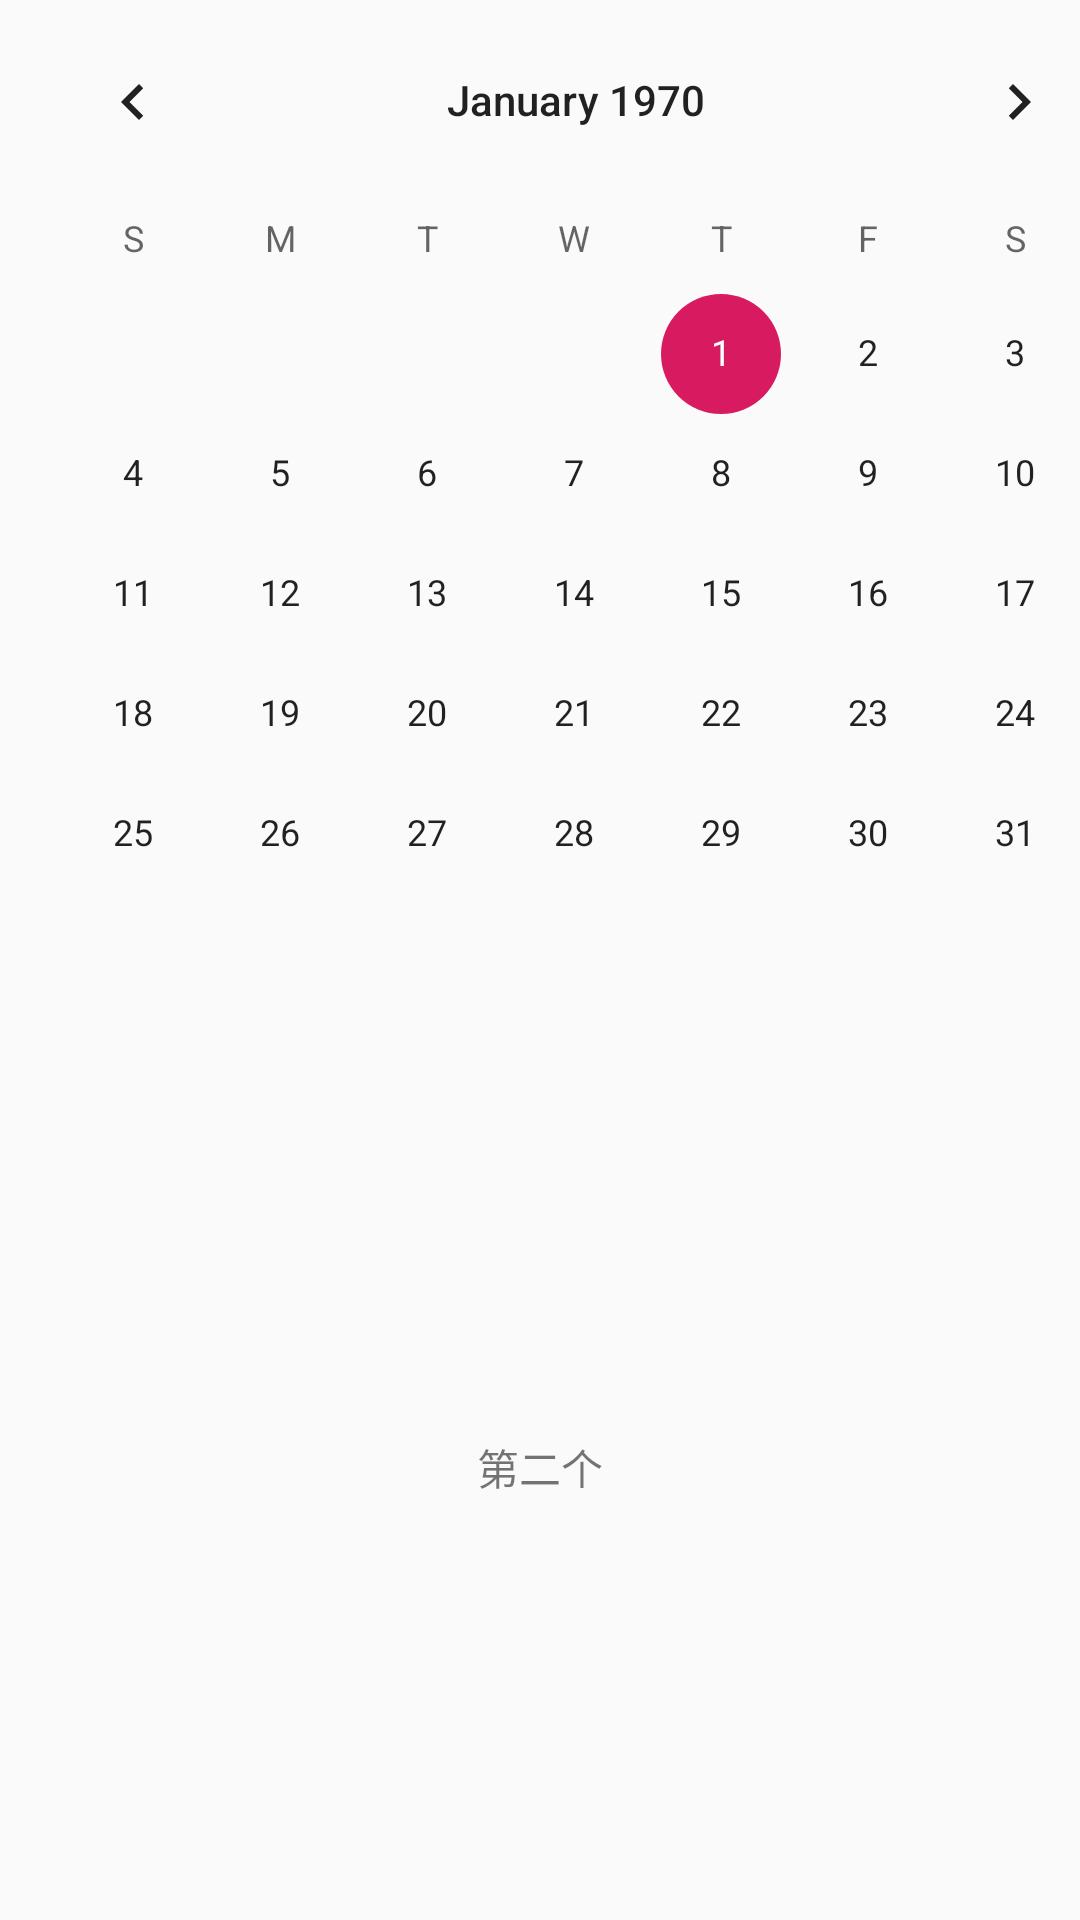

The Android layout XML behind this screen, and the referenced resources:
<!-- AndroidManifest.xml: application theme AppTheme -->
<!-- res/layout/fragment_plus_one.xml -->
<androidx.constraintlayout.widget.ConstraintLayout xmlns:android="http://schemas.android.com/apk/res/android"
                                                   xmlns:app="http://schemas.android.com/apk/res-auto"
                                                   xmlns:tools="http://schemas.android.com/tools"
                                                   android:layout_width="match_parent"
                                                   android:layout_height="match_parent"
                                                   tools:context=".PlusOneFragment"
                                                   android:id="@+id/frameLayout2">


    <CalendarView
            android:layout_width="384dp"
            android:layout_height="wrap_content"
            android:id="@+id/calendarView"
            app:layout_constraintBottom_toBottomOf="parent" app:layout_constraintTop_toTopOf="parent"
            app:layout_constraintVertical_bias="0.0"/>
    <TextView
            android:text="第二个"
            android:layout_width="wrap_content"
            android:layout_height="wrap_content"
            android:id="@+id/textView"
            app:layout_constraintBottom_toBottomOf="parent"
            app:layout_constraintStart_toStartOf="parent" app:layout_constraintEnd_toEndOf="parent"
            app:layout_constraintTop_toBottomOf="@+id/calendarView"/>

</androidx.constraintlayout.widget.ConstraintLayout>
<!-- resources referenced by this layout -->
<resources>
  <style name="AppTheme" parent="Theme.AppCompat.Light.DarkActionBar">
          
          <item name="colorPrimary">@color/colorPrimary</item>
          <item name="colorPrimaryDark">@color/colorPrimaryDark</item>
          <item name="colorAccent">@color/colorAccent</item>
      </style>
  <color name="colorPrimary">#008577</color>
  <color name="colorPrimaryDark">#00574b</color>
  <color name="colorAccent">#D81B60</color>
</resources>
